Run: headless pygame with SDL's dummy video driver; simulated clock (each Clock.tick advances the game by its frame time, no real sleeping); random seed 0; keys injected as events and as key.get_pressed() state; no mouse input.
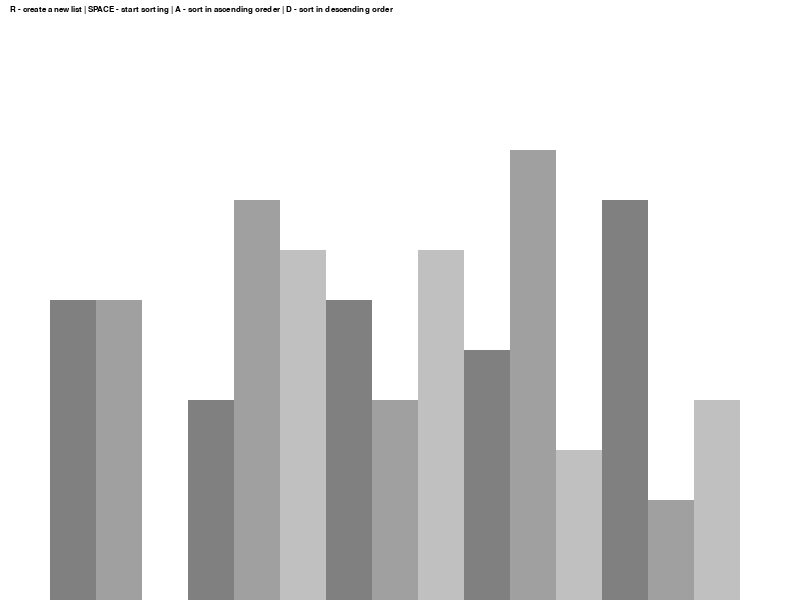
Frame 1 of 4 · flips 1–60 · no input
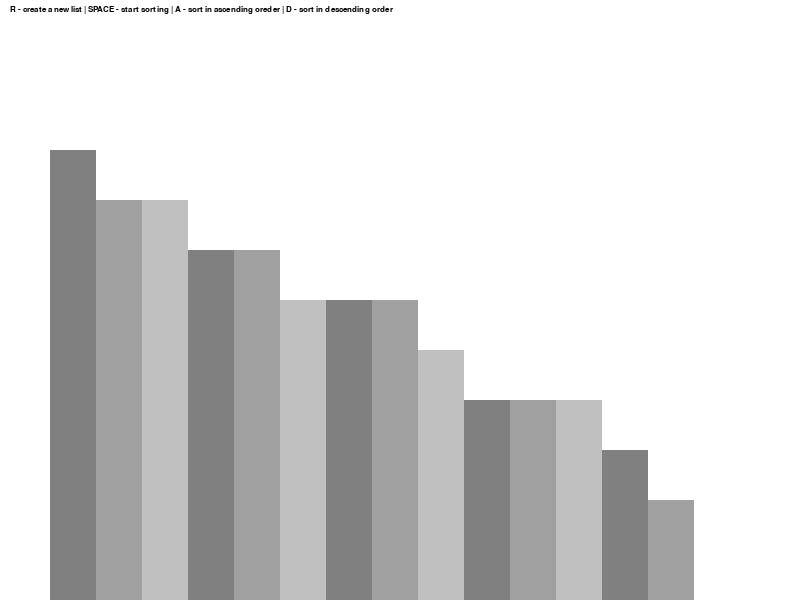
Frame 2 of 4 · flips 61–180 · tapped SPACE, RETURN · held RIGHT (→), D
Frame 3 of 4 · flips 181–300 · held DOWN (↓), S · screen unchanged from frame 2, image omitted
Frame 4 of 4 · flips 301–420 · held LEFT (←), A, UP (↑), W · screen unchanged from frame 3, image omitted

The pygame program that drew these frames:

import math
import pygame
import random
import time

pygame.init() #init the pygame

class UIInfo: #class that has UI info...like window height width colors ...
    BLACK = 0, 0, 0
    WHITE = 255, 255, 255
    GREEN = 0, 255, 0
    RED = 255, 0, 0
    GREY = 128, 128, 128
    BACKGROUND_COLOR = WHITE
    GRADIENT = [
                GREY,
                (160, 160, 160),
                (192, 192, 192)
                ] #colors to use to differentiate the blocks that represents the numbers

    SIDE_PAD = 100 #number of pixels from the start/end of the window (num/2 to the left and num/2 to the right)
    TOP_PAD = 150

    FONT = pygame.font.SysFont("times new roman", 12)

    def __init__(self, width, height, list_to_be_sorted):
        self.width = width
        self.height = height

        #now init the pygame window
        self.window = pygame.display.set_mode((width,height))
        pygame.display.set_caption("Sorting Algorithms Visualisator") #title
        self.set_list(list_to_be_sorted)

    def set_list(self, list_to_be_sorted): #attributes of the list..the bars with their colors, width, height
        self.list_to_be_sorted = list_to_be_sorted
        self.max_value = max(self.list_to_be_sorted) #max value of the list
        self.min_value = min(self.list_to_be_sorted) #min value of the list
        #now we calculate the width of each bar...depending of how many bars we have
        self.bar_width = (self.width - self.SIDE_PAD) // len(list_to_be_sorted) #formula to determine how many pixels we give to each bar
        self.bar_height = math.floor((self.height - self.TOP_PAD) / (self.max_value - self.min_value))
        self.start_x = self.SIDE_PAD // 2 #start drawing from left side Ox axis


def draw(draw_ui):
    draw_ui.window.fill(draw_ui.BACKGROUND_COLOR)

    controls = draw_ui.FONT.render("R - create a new list | SPACE - start sorting | A - sort in ascending oreder | D - sort in descending order", 1, draw_ui.BLACK) # the text of the screen
    draw_ui.window.blit(controls, (10,5))

    draw_list(draw_ui)
    pygame.display.update()


def draw_list(draw_list, color_positions={}, clear_background=False):
    list_to_be_sorted = draw_list.list_to_be_sorted

    if clear_background:
        clear_rect = (draw_list.SIDE_PAD//2, draw_list.TOP_PAD, 
						draw_list.width - draw_list.SIDE_PAD, draw_list.height - draw_list.TOP_PAD)
        pygame.draw.rect(draw_list.window, draw_list.BACKGROUND_COLOR, clear_rect)

    color_num = 0
    #start drawing from the top left corner(where pixel 0,0 is), so we figure out the height of the bar and then substract it from the height of the screen
    for i, val in enumerate(list_to_be_sorted):
        x = draw_list.start_x + i * draw_list.bar_width
        y = draw_list.height - (val - draw_list.min_value) * draw_list.bar_height
        color = draw_list.GRADIENT[color_num % 3] #first, second or third color
        color_num = color_num + 1 
        
        if i in color_positions:
            color = color_positions[i]

        pygame.draw.rect(draw_list.window, color, (x, y, draw_list.bar_width, draw_list.height)) #draw the block
    
    if clear_background:
        pygame.display.update()



def generate_list_to_be_sorted(n, min_value, max_value):
    list_to_be_sorted = []
    for i in range(n):
        value = random.randint(min_value, max_value)
        list_to_be_sorted.append(value)
    return list_to_be_sorted


def some_sort(draw_info, ascending=True):
    list_to_be_sorted = draw_info.list_to_be_sorted

    for i in range(0, len(list_to_be_sorted) - 1):
        for j in range(i + 1, len(list_to_be_sorted)):
            if ascending == True:
                if list_to_be_sorted[i] > list_to_be_sorted[j]:
                    aux = list_to_be_sorted[i]
                    list_to_be_sorted[i] = list_to_be_sorted[j]
                    list_to_be_sorted[j] = aux
                    draw_list(draw_info, {j: draw_info.GREEN, j+1:draw_info.RED}, True)
                    yield True #stop the function at the point it is and can resume it later from the same point
                    
            else:
                if list_to_be_sorted[i] < list_to_be_sorted[j]:
                    aux = list_to_be_sorted[i]
                    list_to_be_sorted[i] = list_to_be_sorted[j]
                    list_to_be_sorted[j] = aux
                    draw_list(draw_info, {j: draw_info.GREEN, j+1:draw_info.RED}, True)
                    yield True #stop the function at the point it is and can resume it later from the same point


    return list_to_be_sorted



def main(): #the main piece of code where all the things happen
    running_program = True
    n = 15
    min_value = 0
    max_value = 10

    list_to_be_sorted = generate_list_to_be_sorted(n, min_value, max_value)

    ui_info = UIInfo(800, 600, list_to_be_sorted)

    sorting = False #var that know if we are sorting the list or not
    ascending = True # ascending sort ----- if false => descending sort

    sorting_algorithm = some_sort
    sorting_algorithm_name = "Heap Sort"
    sorting_algorithm_generator = None

    cnt = 0

    while running_program == True:
        pygame.display.update()    
        if cnt == 1:
            time.sleep(0.4)

        cnt = 1

        if sorting: #if we are sorting, we try to call the 'next' method => next step in the generator
            try:
                next(sorting_algorithm_generator)
            except StopIteration: #it means the generator is finished
                sorting = False
        else:
            draw(ui_info)
        
        for event in pygame.event.get():
            if event.type == pygame.QUIT:
                running_program = False
            if event.type != pygame.KEYDOWN:
                continue
            if event.key == pygame.K_r: #letter R
                sorting = False
                list_to_be_sorted = generate_list_to_be_sorted(n, min_value, max_value)
                ui_info.set_list(list_to_be_sorted)#now we display the new list
            elif event.key == pygame.K_SPACE and sorting == False:
                sorting = True #we are sorting
                sorting_algorithm_generator = sorting_algorithm(ui_info, ascending)
            elif event.key == pygame.K_a and sorting == False:#ascending sort
                ascending = True
            elif event.key == pygame.K_d and sorting == False:#descending sort
                ascending = False

    pygame.quit()


if __name__ == "__main__":
    main()
